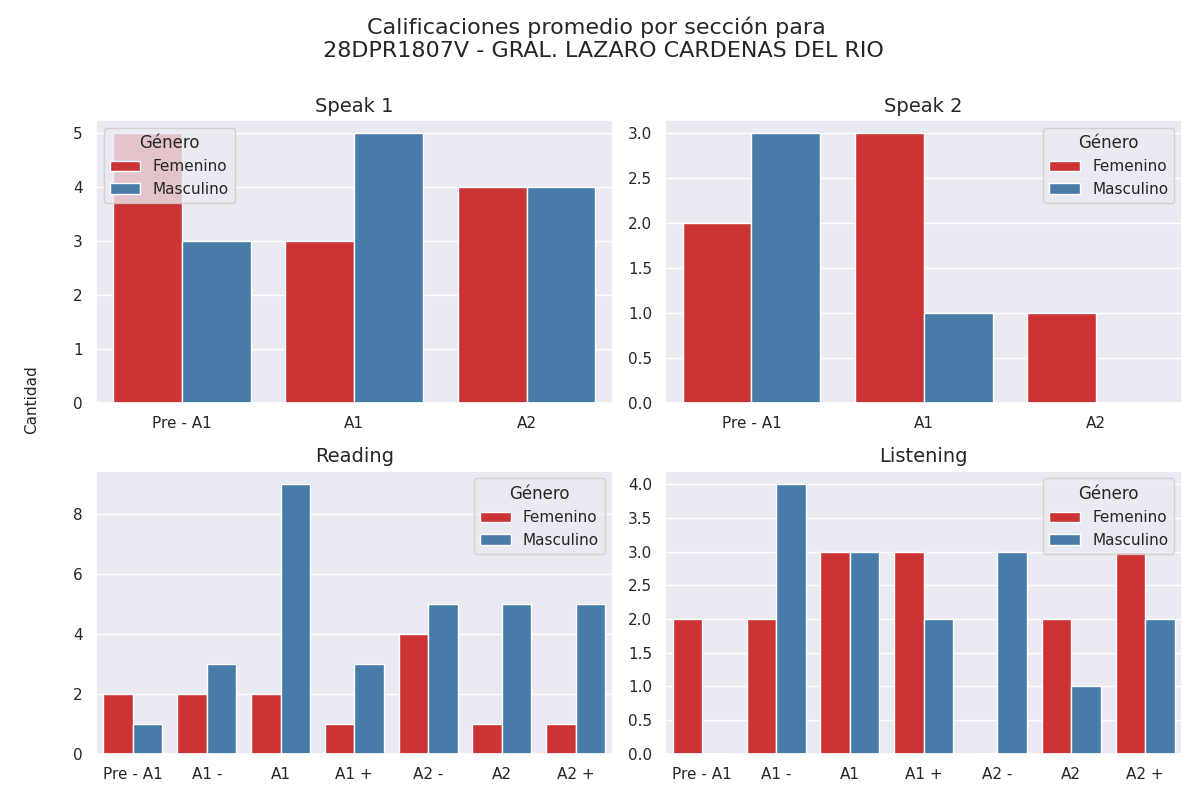

Values plotted in this chart, from the file beside it:
seccion, calificacion, cantidad, genero
speak 1, Pre - A1, 5, 0
speak 1, A1, 3, 0
speak 1, A2, 4, 0
speak 1, Pre - A1, 3, 1
speak 1, A1, 5, 1
speak 1, A2, 4, 1
speak 2, Pre - A1, 2, 0
speak 2, A1, 3, 0
speak 2, A2, 1, 0
speak 2, Pre - A1, 3, 1
speak 2, A1, 1, 1
speak 2, A2, 0, 1
reading, Pre - A1, 2, 0
reading, A1 -, 2, 0
reading, A1, 2, 0
reading, A1 +, 1, 0
reading, A2 -, 4, 0
reading, A2, 1, 0
reading, A2 +, 1, 0
reading, Pre - A1, 1, 1
reading, A1 -, 3, 1
reading, A1, 9, 1
reading, A1 +, 3, 1
reading, A2 -, 5, 1
reading, A2, 5, 1
reading, A2 +, 5, 1
listening, Pre - A1, 2, 0
listening, A1 -, 2, 0
listening, A1, 3, 0
listening, A1 +, 3, 0
listening, A2 -, 0, 0
listening, A2, 2, 0
listening, A2 +, 3, 0
listening, Pre - A1, 0, 1
listening, A1 -, 4, 1
listening, A1, 3, 1
listening, A1 +, 2, 1
listening, A2 -, 3, 1
listening, A2, 1, 1
listening, A2 +, 2, 1
